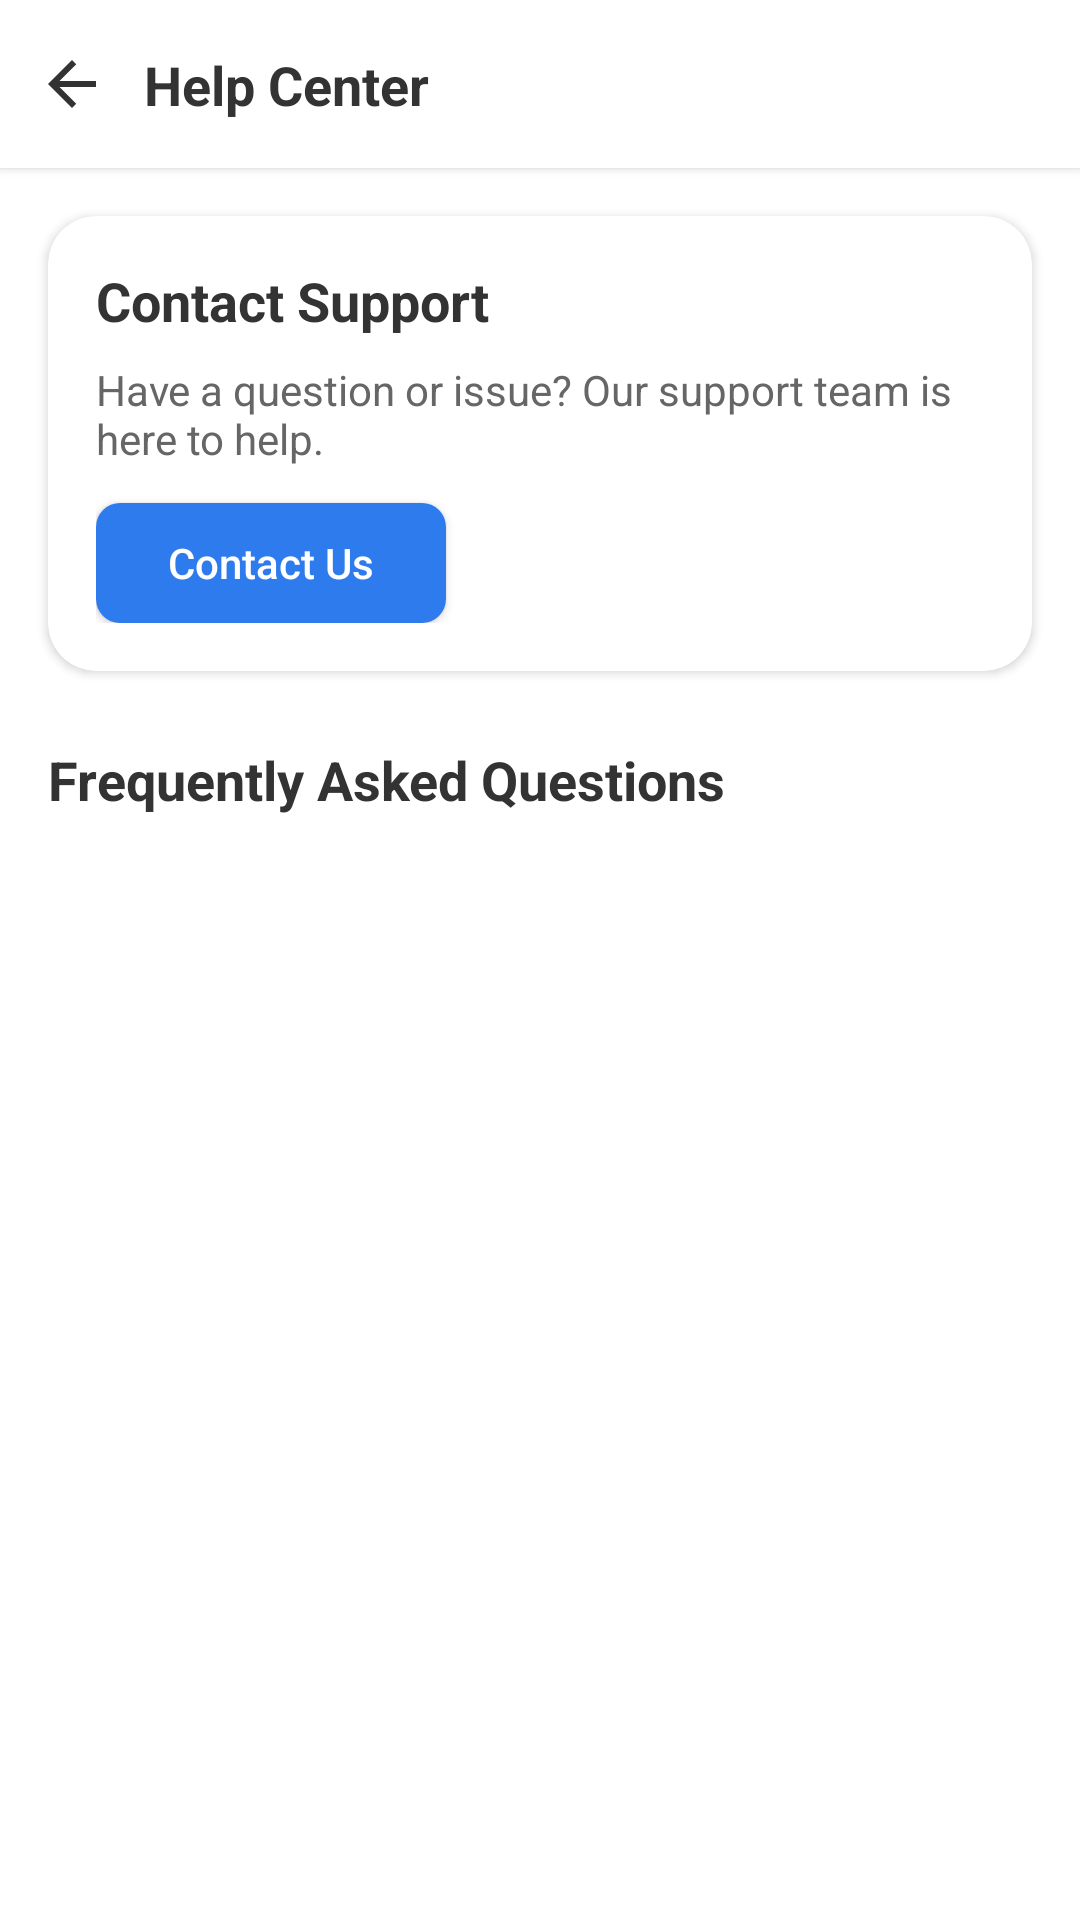

Android layout source for this screen:
<!-- AndroidManifest.xml: application theme Theme.MyApplication -->
<!-- res/layout/activity_help_center.xml -->
<?xml version="1.0" encoding="utf-8"?>
<androidx.constraintlayout.widget.ConstraintLayout xmlns:android="http://schemas.android.com/apk/res/android"
    xmlns:app="http://schemas.android.com/apk/res-auto"
    android:layout_width="match_parent"
    android:layout_height="match_parent"
    android:background="@color/white">

    
    <androidx.constraintlayout.widget.ConstraintLayout
        android:id="@+id/toolbar"
        android:layout_width="match_parent"
        android:layout_height="56dp"
        android:background="@color/white"
        android:elevation="2dp"
        app:layout_constraintTop_toTopOf="parent">

        <ImageView
            android:id="@+id/ivBack"
            android:layout_width="48dp"
            android:layout_height="48dp"
            android:padding="12dp"
            android:src="@drawable/ic_back"
            app:layout_constraintBottom_toBottomOf="parent"
            app:layout_constraintStart_toStartOf="parent"
            app:layout_constraintTop_toTopOf="parent"
            android:contentDescription="Back" />

        <TextView
            android:id="@+id/tvTitle"
            android:layout_width="wrap_content"
            android:layout_height="wrap_content"
            android:text="Help Center"
            android:textColor="@color/text_primary"
            android:textSize="18sp"
            android:textStyle="bold"
            app:layout_constraintBottom_toBottomOf="parent"
            app:layout_constraintStart_toEndOf="@id/ivBack"
            app:layout_constraintTop_toTopOf="parent" />

    </androidx.constraintlayout.widget.ConstraintLayout>

    <androidx.cardview.widget.CardView
        android:id="@+id/cardContact"
        android:layout_width="match_parent"
        android:layout_height="wrap_content"
        android:layout_marginHorizontal="16dp"
        android:layout_marginTop="16dp"
        app:cardCornerRadius="16dp"
        app:cardElevation="2dp"
        app:layout_constraintTop_toBottomOf="@id/toolbar">

        <androidx.constraintlayout.widget.ConstraintLayout
            android:layout_width="match_parent"
            android:layout_height="wrap_content"
            android:padding="16dp">

            <TextView
                android:id="@+id/tvContactTitle"
                android:layout_width="wrap_content"
                android:layout_height="wrap_content"
                android:text="Contact Support"
                android:textColor="@color/text_primary"
                android:textSize="18sp"
                android:textStyle="bold"
                app:layout_constraintStart_toStartOf="parent"
                app:layout_constraintTop_toTopOf="parent" />

            <TextView
                android:id="@+id/tvContactDescription"
                android:layout_width="0dp"
                android:layout_height="wrap_content"
                android:layout_marginTop="8dp"
                android:text="Have a question or issue? Our support team is here to help."
                android:textColor="@color/text_secondary"
                app:layout_constraintEnd_toEndOf="parent"
                app:layout_constraintStart_toStartOf="parent"
                app:layout_constraintTop_toBottomOf="@id/tvContactTitle" />

            <Button
                android:id="@+id/btnContactSupport"
                android:layout_width="wrap_content"
                android:layout_height="40dp"
                android:layout_marginTop="12dp"
                android:background="@drawable/button_blue_rounded"
                android:paddingHorizontal="24dp"
                android:text="Contact Us"
                android:textAllCaps="false"
                android:textColor="@color/white"
                app:layout_constraintStart_toStartOf="parent"
                app:layout_constraintTop_toBottomOf="@id/tvContactDescription" />

        </androidx.constraintlayout.widget.ConstraintLayout>
    </androidx.cardview.widget.CardView>

    <TextView
        android:id="@+id/tvFaqTitle"
        android:layout_width="wrap_content"
        android:layout_height="wrap_content"
        android:layout_marginStart="16dp"
        android:layout_marginTop="24dp"
        android:text="Frequently Asked Questions"
        android:textColor="@color/text_primary"
        android:textSize="18sp"
        android:textStyle="bold"
        app:layout_constraintStart_toStartOf="parent"
        app:layout_constraintTop_toBottomOf="@id/cardContact" />

    <androidx.recyclerview.widget.RecyclerView
        android:id="@+id/rvFaq"
        android:layout_width="match_parent"
        android:layout_height="0dp"
        android:layout_marginTop="8dp"
        android:clipToPadding="false"
        android:paddingHorizontal="16dp"
        android:paddingBottom="16dp"
        app:layout_constraintBottom_toBottomOf="parent"
        app:layout_constraintTop_toBottomOf="@id/tvFaqTitle" />

</androidx.constraintlayout.widget.ConstraintLayout>
<!-- resources referenced by this layout -->
<resources>
  <color name="text_primary">#333333</color>
  <color name="text_secondary">#666666</color>
  <color name="white">#FFFFFFFF</color>
  <!-- drawable button_blue_rounded (drawable) -->
  <?xml version="1.0" encoding="utf-8"?>
  <shape xmlns:android="http://schemas.android.com/apk/res/android">
      <solid android:color="@color/primary_blue" />
      <corners android:radius="8dp" />
  </shape>
  <!-- drawable ic_back (drawable) -->
  <?xml version="1.0" encoding="utf-8"?>
  <vector xmlns:android="http://schemas.android.com/apk/res/android"
      android:width="24dp"
      android:height="24dp"
      android:viewportWidth="24"
      android:viewportHeight="24">
      <path
          android:fillColor="#333333"
          android:pathData="M20,11H7.83l5.59,-5.59L12,4l-8,8 8,8 1.41,-1.41L7.83,13H20v-2z"/>
  </vector>
  <style name="Theme.MyApplication" parent="Base.Theme.MyApplication" />
  <color name="primary_blue">#2E7BEE</color>
  <style name="Base.Theme.MyApplication" parent="Theme.Material3.DayNight.NoActionBar">
          
          <item name="colorPrimary">@color/primary_blue</item>
          <item name="colorPrimaryVariant">@color/secondary_blue</item>
          <item name="colorOnPrimary">@color/white</item>
          <item name="android:statusBarColor">@color/white</item>
          <item name="android:windowLightStatusBar">true</item>
      </style>
  <color name="secondary_blue">#4285F4</color>
</resources>
